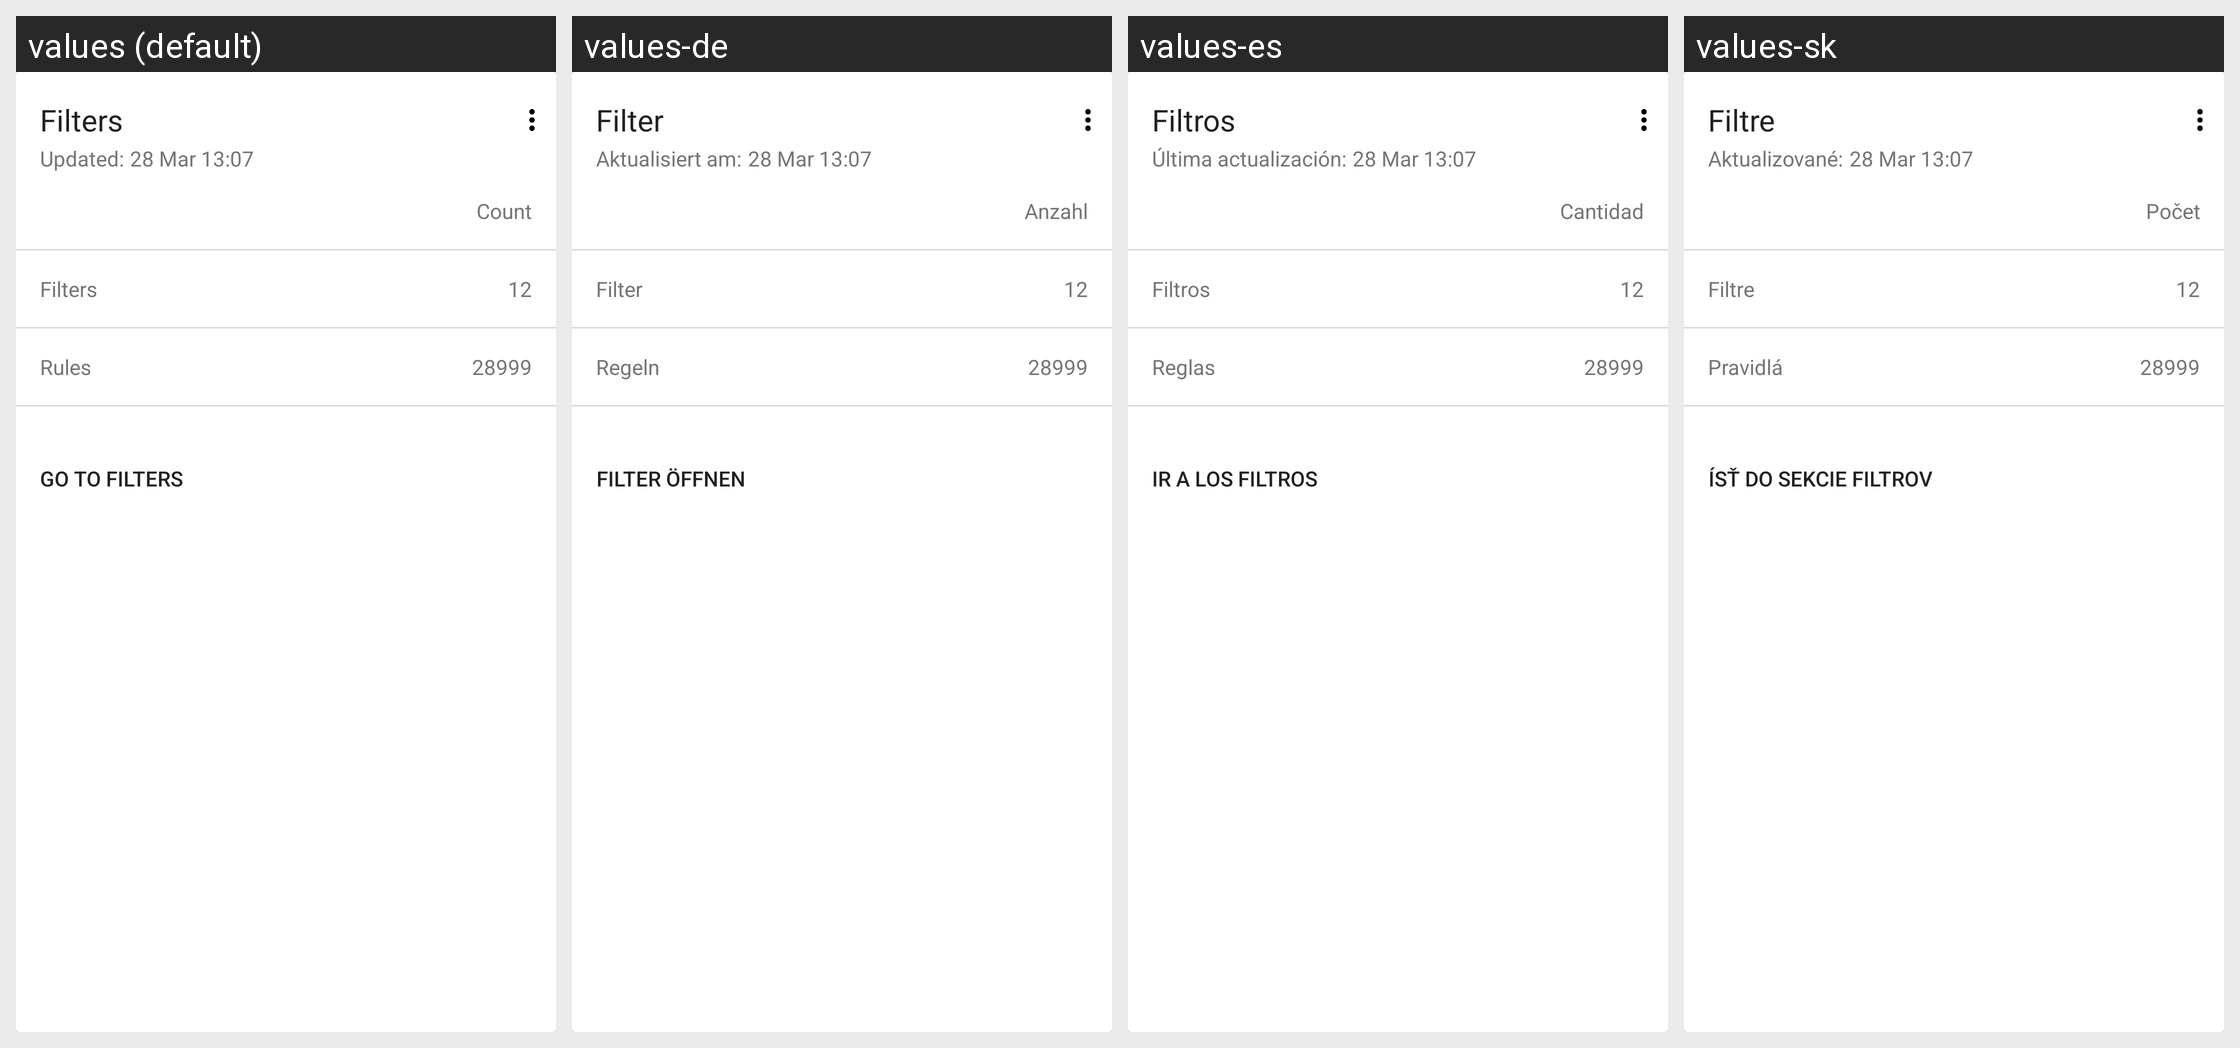

Strings drawn on this Android screen and how each of the app's shown locales translates them:
Android screen res/layout/main_info_card.xml rendered under 4 locales, left to right: values (default), values-de, values-es, values-sk. Device: Nexus 5 (rendered at 1080×1920; each locale shown at half size, 540×960, under a caption strip naming it); theme AppTheme.
Other locales in the repository, not shown: values-ar, values-be, values-bg, values-bn, values-cs, values-da, values-es-rES, values-fa, values-fr, values-hr, values-hu, values-in, values-it, values-ja, values-ko, values-lt, values-lv, values-mk, values-ms, values-nl, values-no, values-pl, values-pt-rBR, values-pt-rPT, values-ru, values-sl, values-sr, values-sv, values-tr, values-uk, values-vi, values-zh-rCN, values-zh-rTW.
Strings drawn on this screen, with the default value and each locale's value (text and hints the layout hard-codes, and strings that could not be matched under every locale, appear in the picture but are not listed):

filters
  values: Filters
  values-de: Filter
  values-es: Filtros
  values-sk: Filtre

stats_update_time
  values: Updated:
  values-de: Aktualisiert am:
  values-es: Última actualización:
  values-sk: Aktualizované:

count
  values: Count
  values-de: Anzahl
  values-es: Cantidad
  values-sk: Počet

stats_enabled_filters
  values: Filters
  values-de: Filter
  values-es: Filtros
  values-sk: Filtre

stats_enabled_rules
  values: Rules
  values-de: Regeln
  values-es: Reglas
  values-sk: Pravidlá

go_to_filters
  values: Go to filters
  values-de: Filter öffnen
  values-es: Ir a los filtros
  values-sk: Ísť do sekcie filtrov
